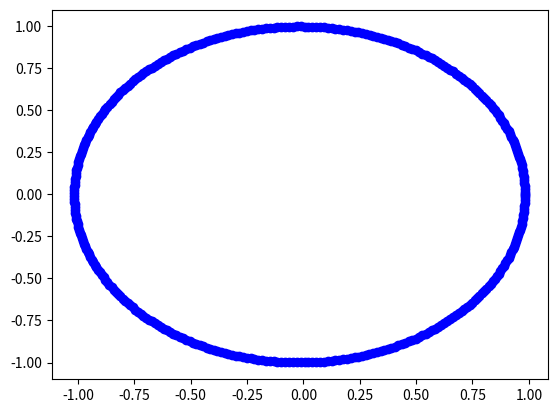

Write Python code to recreate this figure.
import matplotlib.pyplot as plt
import math

def force_comp(x:float,y:float,i:float)->float: #Componentes da forca
  return (-1)*4*(math.pi**2)*i/(x**2+y**2)**(1.5)

def rk4_kepler(x0:float,y0:float,vx0:float,vy0:float,pontos:int):

  x = [x0]
  y = [y0]
  vx = [vx0]
  vy = [vy0]
  h = 1/pontos
  iter = 0

  while iter < pontos:
    kx1 = vx[iter]*h
    ky1 = vy[iter]*h
    kvx1 = force_comp(x[iter],y[iter],x[iter])*h
    kvy1 = force_comp(x[iter],y[iter],y[iter])*h

    kx2 = (vx[iter]+kvx1/2)*h
    ky2 = (vy[iter]+kvy1/2)*h
    kvx2 = force_comp(x[iter]+kx1*(0.5),y[iter]+ky1*(0.5),x[iter]+kx1*(0.5))*h
    kvy2 = force_comp(x[iter]+kx1*(0.5),y[iter]+ky1*(0.5),y[iter]+ky1*(0.5))*h

    kx3 = (vx[iter]+kvx2/2)*h
    ky3 = (vy[iter]+kvy2/2)*h
    kvx3 = force_comp(x[iter]+kx2*(0.5),y[iter]+ky2*(0.5),x[iter]+kx2*(0.5))*h
    kvy3 = force_comp(x[iter]+kx2*(0.5),y[iter]+ky2*(0.5),y[iter]+ky2*(0.5))*h

    kx4 = (vx[iter]+kvx3)*h
    ky4 = (vy[iter]+kvy3)*h
    kvx4 = force_comp(x[iter] + kx3,y[iter] + ky3,x[iter] + kx3)*h
    kvy4 = force_comp(x[iter] + kx3,y[iter] + ky3,y[iter] + ky3)*h

    x.append(x[iter] + (1/6)*(kx1 + 2*kx2 + 2*kx3 + kx4))
    y.append(y[iter] + (1/6)*(ky1 + 2*ky2 + 2*ky3 + ky4))
    vx.append(vx[iter]+(1/6)*(kvx1 + 2*kvx2 + 2*kvx3 + kvx4))
    vy.append(vy[iter]+(1/6)*(kvy1 + 2*kvy2 + 2*kvy3 + kvy4))

    iter = iter + 1


  plt.plot(x,y,'bo')
  plt.show()

rk4_kepler(0.9832,0.0,0.0,6.3897,365)